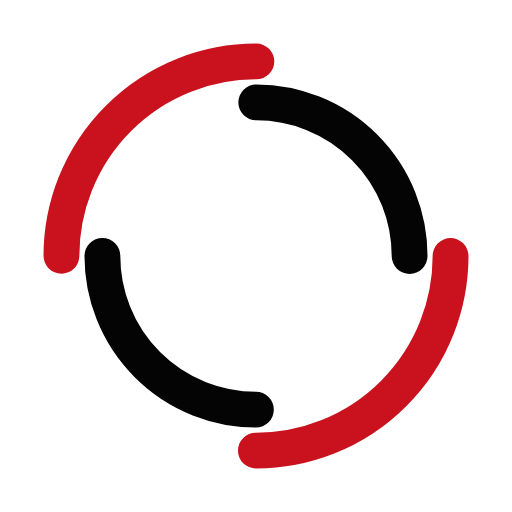
t = 0.00 s
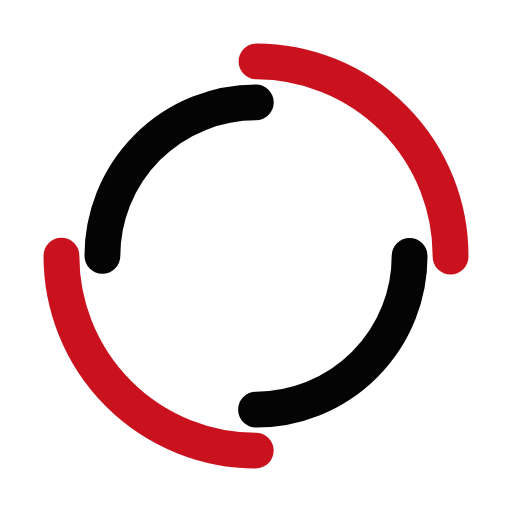
t = 0.42 s
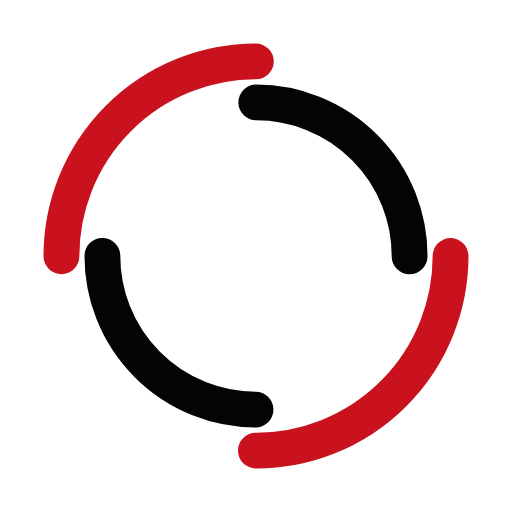
t = 0.83 s
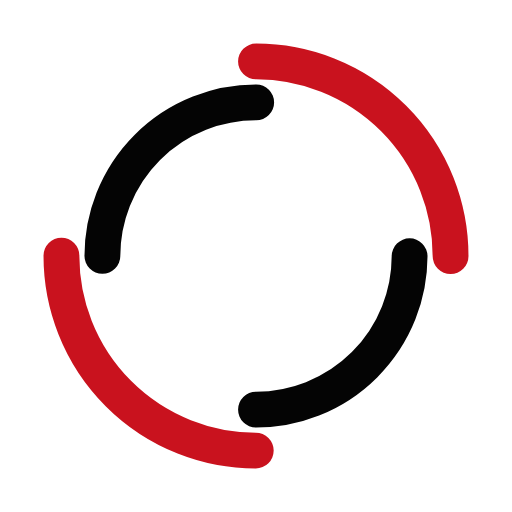
t = 1.25 s

The animated SVG that drew these frames (rendered in a browser with its animation timeline set to each time). Animation: 2 SMIL elements (animateTransform=2); one cycle of 1.67 s, repeats indefinitely.

<?xml version="1.0" encoding="utf-8"?>
<svg xmlns="http://www.w3.org/2000/svg" xmlns:xlink="http://www.w3.org/1999/xlink" style="margin: auto; background: none; display: block; shape-rendering: auto;" width="100px" height="100px" viewBox="0 0 100 100" preserveAspectRatio="xMidYMid">
<circle cx="50" cy="50" r="38" stroke-width="7" stroke="#c9121e" stroke-dasharray="59.690260418206066 59.690260418206066" fill="none" stroke-linecap="round">
  <animateTransform attributeName="transform" type="rotate" dur="1.6666666666666667s" repeatCount="indefinite" keyTimes="0;1" values="0 50 50;360 50 50"></animateTransform>
</circle>
<circle cx="50" cy="50" r="30" stroke-width="7" stroke="#040404" stroke-dasharray="47.12388980384689 47.12388980384689" stroke-dashoffset="47.12388980384689" fill="none" stroke-linecap="round">
  <animateTransform attributeName="transform" type="rotate" dur="1.6666666666666667s" repeatCount="indefinite" keyTimes="0;1" values="0 50 50;-360 50 50"></animateTransform>
</circle>
<!-- [ldio] generated by https://loading.io/ --></svg>